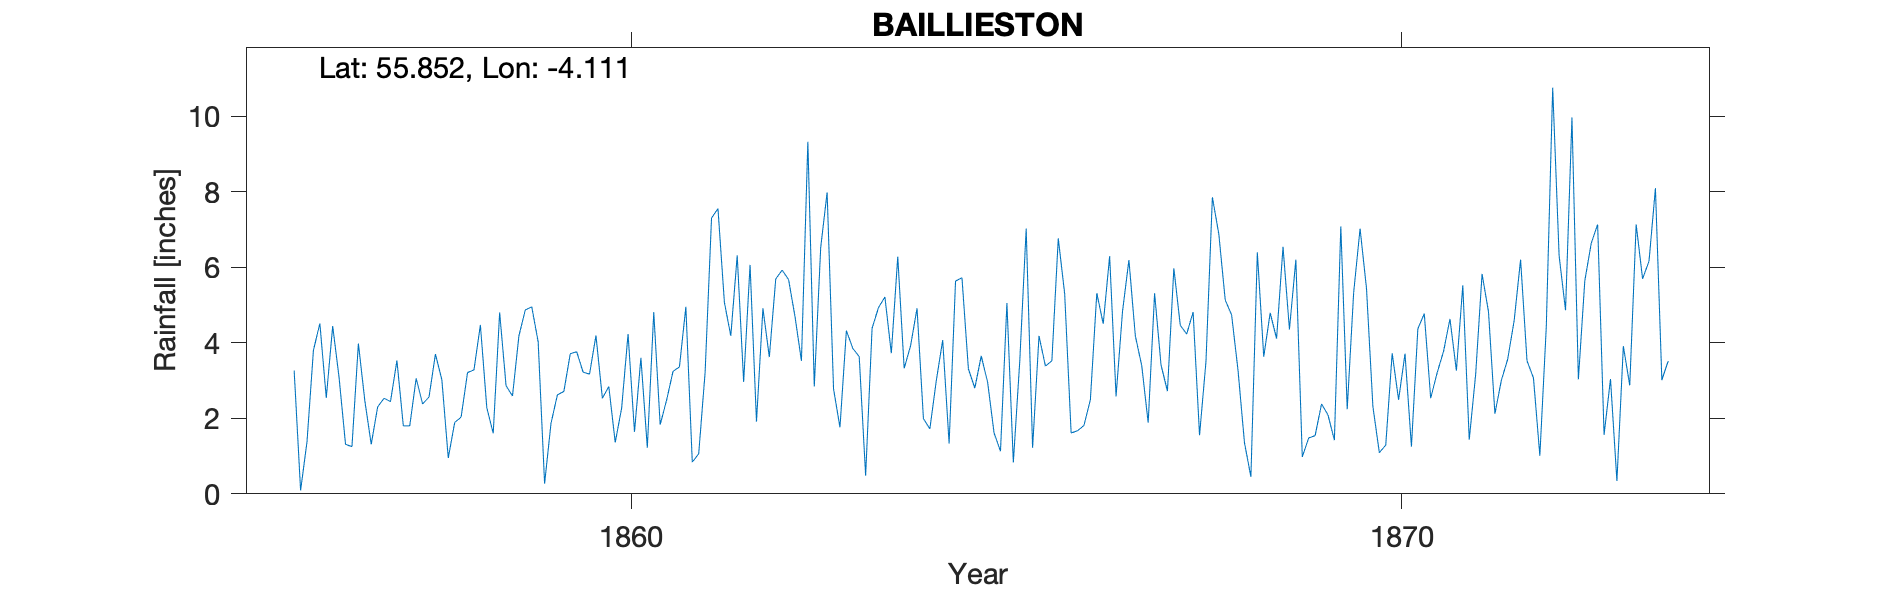

The table this chart was drawn from, first rows:
BAILLIESTON LANARK, , , , , , , , , , , , , , , , , , , , , , , 
Grid ref, NS 679 641, Long, -4.111, Lat, 55.85, Elevation, 230, ft, , , , , , , , , , , , , , , 
Station no, RR1075, , , , , , , , , , , , , , , , , , , , , , 
, 1850, 1851, 1852, 1853, 1854, 1855, 1856, 1857, 1858, 1859, 1860, 1861, 1862, 1863, 1864, 1865, 1866, 1867, 1868, 1869, 1870, 1871, 1872
January, , , , , , , , 2.47, 3.02, 4.18, 4.19, 3.24, 6.06, 7.98, 3.32, 3.65, 6.76, 4.18, 7.85, 4.35, 5.44, 3.77, 6.2
February, , , , , , , 3.26, 1.31, 0.95, 4.87, 2.53, 3.36, 1.91, 2.78, 3.92, 2.95, 5.29, 3.39, 6.88, 6.2, 2.31, 4.63, 3.52
March, , , , , , , 0.09, 2.3, 1.89, 4.95, 2.84, 4.95, 4.91, 1.76, 4.91, 1.61, 1.61, 1.88, 5.13, 0.98, 1.09, 3.26, 3.07
April, , , , , , , 1.38, 2.53, 2.03, 4.02, 1.36, 0.84, 3.62, 4.32, 1.99, 1.13, 1.67, 5.31, 4.73, 1.48, 1.29, 5.52, 1.01
May, , , , , , , 3.8, 2.44, 3.21, 0.27, 2.27, 1.06, 5.69, 3.85, 1.72, 5.05, 1.81, 3.41, 3.26, 1.54, 3.72, 1.43, 4.41
June, , , , , , , 4.51, 3.53, 3.28, 1.87, 4.23, 3.22, 5.92, 3.63, 2.99, 0.83, 2.49, 2.72, 1.35, 2.38, 2.49, 3.16, 10.75
July, , , , , , , 2.54, 1.8, 4.47, 2.62, 1.64, 7.3, 5.67, 0.48, 4.07, 3.5, 5.31, 5.97, 0.45, 2.09, 3.71, 5.82, 6.3
August, , , , , , , 4.44, 1.8, 2.28, 2.71, 3.6, 7.55, 4.69, 4.38, 1.33, 7.02, 4.5, 4.46, 6.39, 1.42, 1.25, 4.82, 4.86
September, , , , , , , 3.07, 3.06, 1.6, 3.71, 1.22, 5.07, 3.52, 4.93, 5.63, 1.22, 6.29, 4.23, 3.63, 7.08, 4.37, 2.12, 9.96
October, , , , , , , 1.31, 2.38, 4.8, 3.76, 4.81, 4.18, 9.32, 5.21, 5.72, 4.18, 2.58, 4.81, 4.79, 2.24, 4.77, 3, 3.03
November, , , , , , , 1.25, 2.56, 2.86, 3.22, 1.83, 6.31, 2.84, 3.72, 3.31, 3.38, 4.82, 1.55, 4.11, 5.32, 2.53, 3.57, 5.64
December, , , , , , , 3.98, 3.7, 2.59, 3.17, 2.48, 2.96, 6.52, 6.28, 2.8, 3.52, 6.19, 3.5, 6.54, 7.02, 3.2, 4.59, 6.63
Total, , , , , , , , 29.88, 32.98, 39.35, 33, 50.04, 60.67, 49.32, 41.71, 38.04, 49.32, 45.41, 55.11, 42.1, 36.17, 45.69, 65.38
